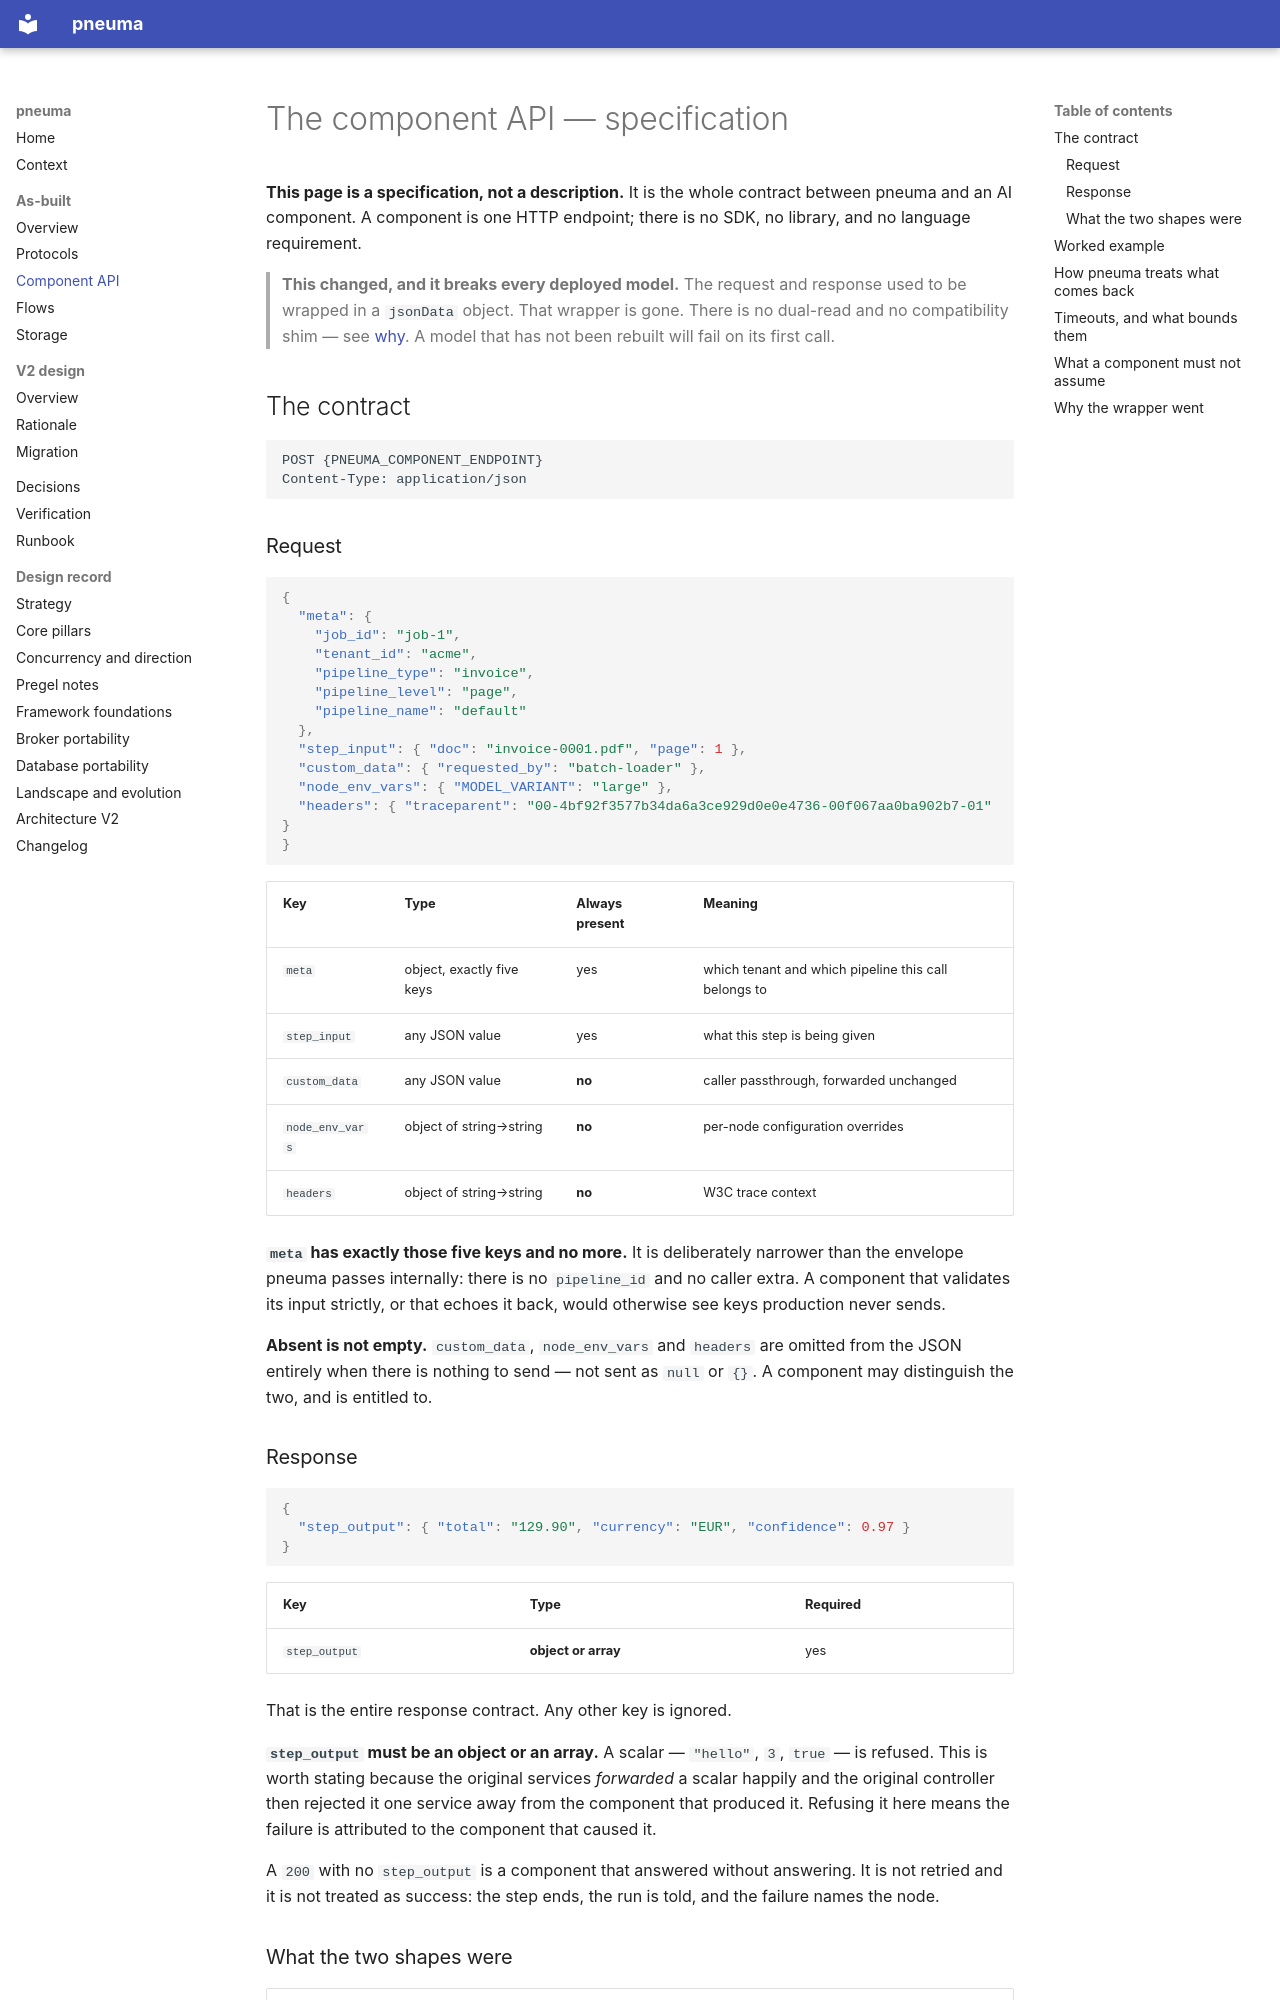

repository: lawrnsfeng/pneuma · page: as-built/component-api/index.html · generator: mkdocs

# The component API — specification

**This page is a specification, not a description.** It is the whole contract
between pneuma and an AI component. A component is one HTTP endpoint; there is
no SDK, no library, and no language requirement.

> **This changed, and it breaks every deployed model.** The request and response
> used to be wrapped in a `jsonData` object. That wrapper is gone. There is no
> dual-read and no compatibility shim — see [why](#why-the-wrapper-went). A
> model that has not been rebuilt will fail on its first call.

## The contract

```
POST {PNEUMA_COMPONENT_ENDPOINT}
Content-Type: application/json
```

### Request

```json
{
  "meta": {
    "job_id": "job-1",
    "tenant_id": "acme",
    "pipeline_type": "invoice",
    "pipeline_level": "page",
    "pipeline_name": "default"
  },
  "step_input": { "doc": "invoice-0001.pdf", "page": 1 },
  "custom_data": { "requested_by": "batch-loader" },
  "node_env_vars": { "MODEL_VARIANT": "large" },
  "headers": { "traceparent": "00-4bf92f3577b34da6a3ce929d0e0e4736-00f067aa0ba902b7-01" }
}
```

| Key | Type | Always present | Meaning |
|---|---|---|---|
| `meta` | object, exactly five keys | yes | which tenant and which pipeline this call belongs to |
| `step_input` | any JSON value | yes | what this step is being given |
| `custom_data` | any JSON value | **no** | caller passthrough, forwarded unchanged |
| `node_env_vars` | object of string→string | **no** | per-node configuration overrides |
| `headers` | object of string→string | **no** | W3C trace context |

**`meta` has exactly those five keys and no more.** It is deliberately narrower
than the envelope pneuma passes internally: there is no `pipeline_id` and no
caller extra. A component that validates its input strictly, or that echoes it
back, would otherwise see keys production never sends.

**Absent is not empty.** `custom_data`, `node_env_vars` and `headers` are
omitted from the JSON entirely when there is nothing to send — not sent as
`null` or `{}`. A component may distinguish the two, and is entitled to.

### Response

```json
{
  "step_output": { "total": "129.90", "currency": "EUR", "confidence": 0.97 }
}
```

| Key | Type | Required |
|---|---|---|
| `step_output` | **object or array** | yes |

That is the entire response contract. Any other key is ignored.

**`step_output` must be an object or an array.** A scalar — `"hello"`, `3`,
`true` — is refused. This is worth stating because the original services
*forwarded* a scalar happily and the original controller then rejected it one
service away from the component that produced it. Refusing it here means the
failure is attributed to the component that caused it.

A `200` with no `step_output` is a component that answered without answering. It
is not retried and it is not treated as success: the step ends, the run is told,
and the failure names the node.

### What the two shapes were

| | Before | Now |
|---|---|---|
| request | `{"jsonData": {"meta": …, "step_input": …}}` | `{"meta": …, "step_input": …}` |
| response | `{"jsonData": {"step_output": …}}` | `{"step_output": …}` |

Porting a component is deleting one level of nesting at each end.
